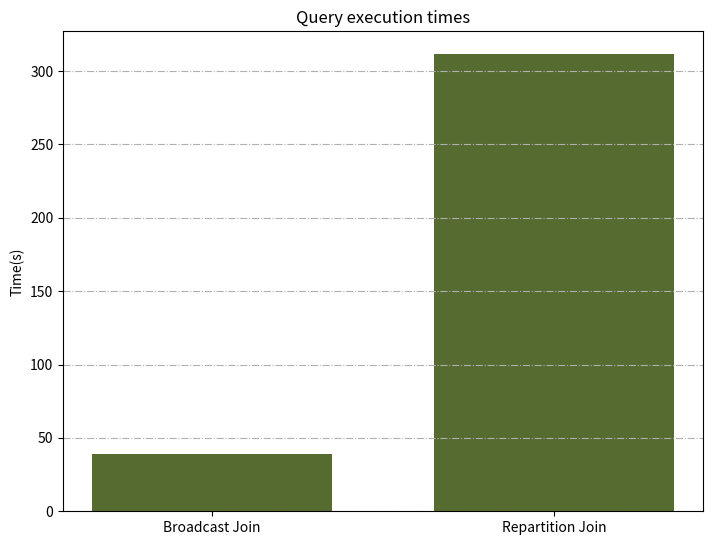

Here is the Python script that generated this plot:
import os
import matplotlib.pyplot as plt
import numpy as np

# plt.figure()
barWidth = 0.70

# experiments = [4.3794, 18.6104] # optimized - unoptimized
experiments = [39.15550470352173, 311.4701669216156] # broadcast - repartition
# q = ['Optimized', 'Unoptimized']
q = ['Broadcast Join', 'Repartition Join']

fig = plt.figure()
ax = fig.add_axes([0,0,1,1])
# ax.bar(q, experiments, color='darkslateblue', width=barWidth) # optimized - unoptimized
ax.bar(q, experiments, color='darkolivegreen', width=barWidth) # broadcast - repartition
ax.set_ylabel('Time(s)')
ax.set_title('Query execution times')
ax.grid(axis="y", linestyle="dashdot")

if not os.path.exists('plots'):
    os.makedirs('plots')
# plt.savefig('plots/opt.png', bbox_inches='tight')
plt.savefig('plots/join.png', bbox_inches='tight')
